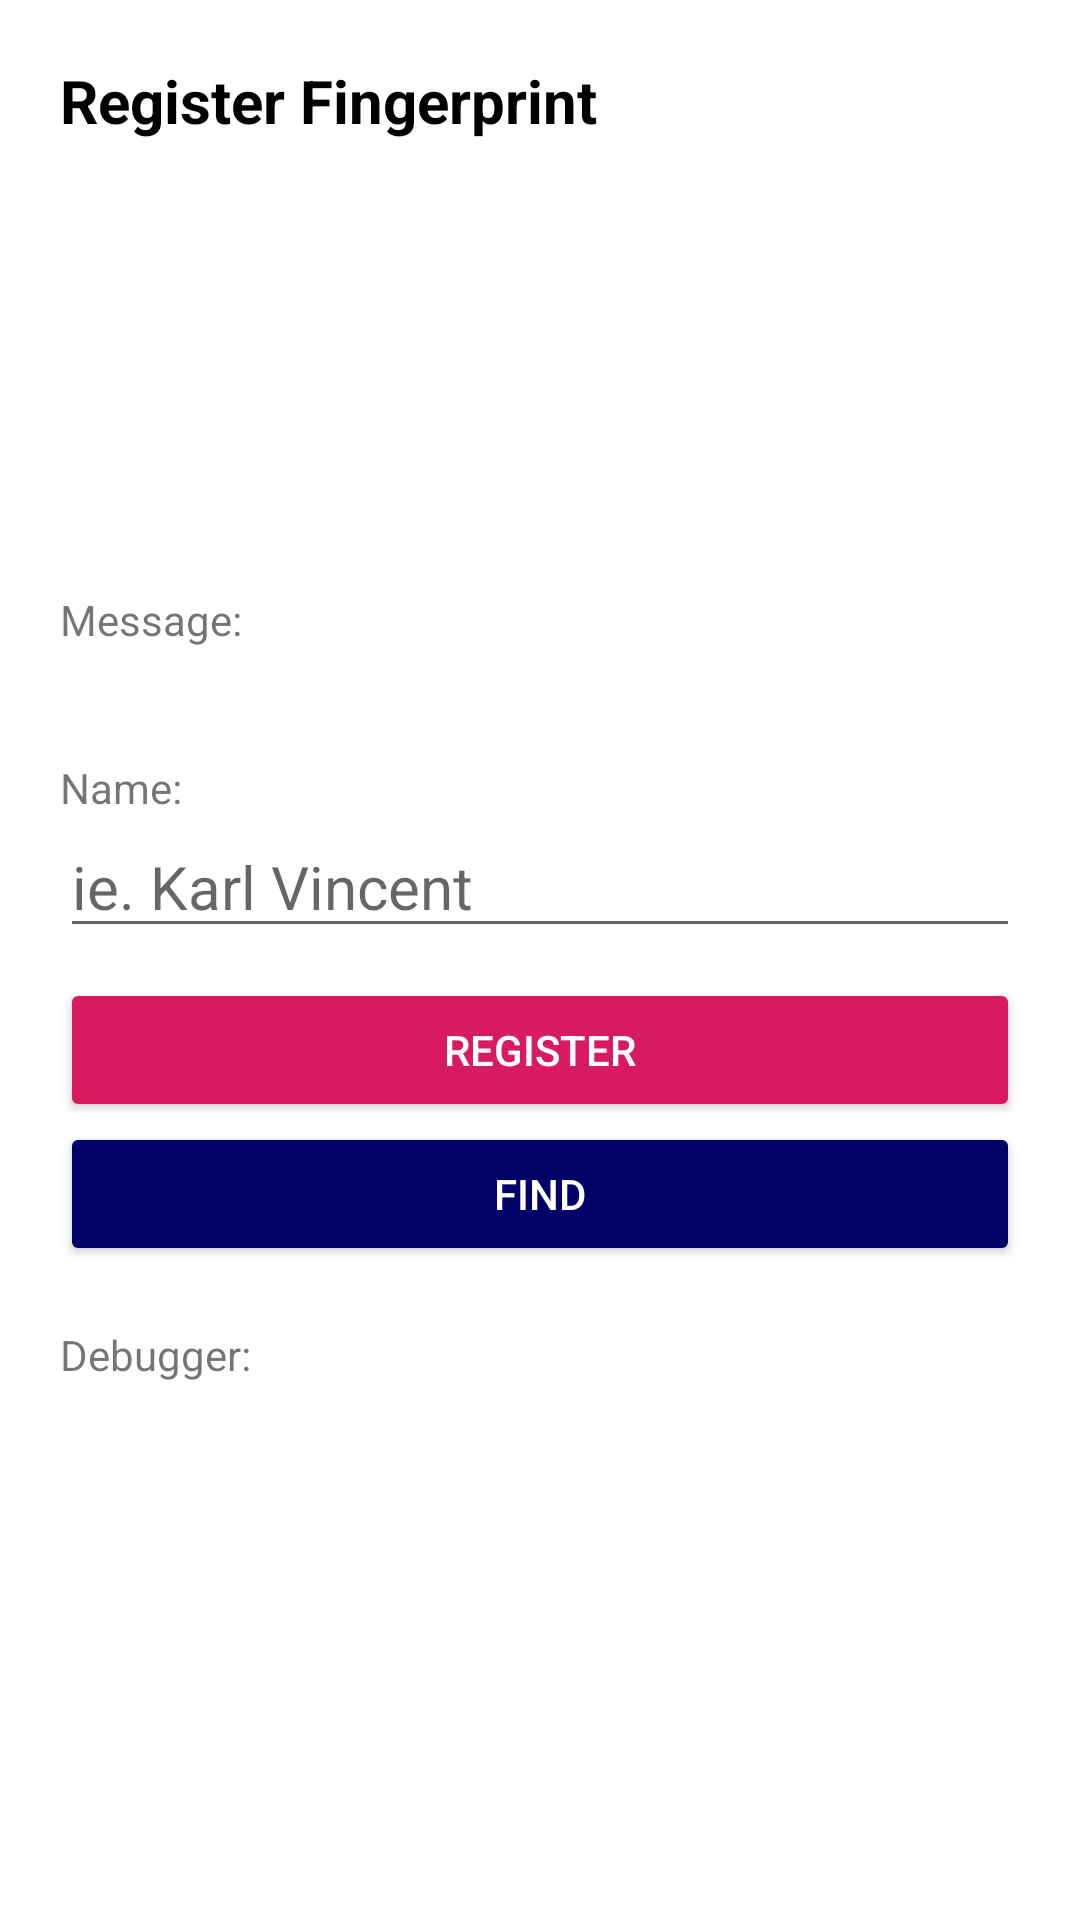

This screen was rendered from an Android layout file. Write that file and the resources it references.
<!-- AndroidManifest.xml: application theme AppTheme -->
<!-- res/layout/activity_register_fingerprint.xml -->
<?xml version="1.0" encoding="utf-8"?>
<LinearLayout xmlns:android="http://schemas.android.com/apk/res/android"
        xmlns:app="http://schemas.android.com/apk/res-auto"
        android:layout_width="match_parent"
        android:layout_height="match_parent"
        android:background="@color/white"
        android:orientation="vertical"
        android:padding="20dp">

    <TextView
            android:layout_width="match_parent"
            android:layout_height="wrap_content"
            android:layout_marginBottom="10dp"
            android:text="Register Fingerprint"
            android:textColor="@color/black"
            android:textSize="20sp"
            android:textStyle="bold" />

    <ImageView
            android:id="@+id/iv_thumbprint"
            android:layout_width="100dp"
            android:layout_height="100dp"
            android:layout_gravity="center_horizontal"
            android:layout_margin="20dp"
            android:contentDescription="TODO"
            android:scaleType="fitXY" />


    <TextView
            android:layout_width="match_parent"
            android:layout_height="wrap_content"
            android:text="Message:" />

    <TextView
            android:id="@+id/tv_message"
            android:layout_width="match_parent"
            android:layout_height="wrap_content"
            android:layout_marginBottom="10dp"
            android:textColor="@color/black"
            android:textSize="20sp" />

    <TextView
            android:layout_width="match_parent"
            android:layout_height="wrap_content"
            android:text="Name:" />

    <EditText
            android:id="@+id/et_name"
            android:layout_width="match_parent"
            android:layout_height="wrap_content"
            android:layout_marginBottom="10dp"
            android:hint="ie. Karl Vincent"
            android:textSize="20sp" />

    <Button
            android:id="@+id/btn_register"
            android:layout_width="match_parent"
            android:layout_height="wrap_content"
            android:layout_gravity="bottom"
            android:backgroundTint="@color/colorAccent"
            android:text="Register"
            android:textColor="@color/white"
            app:backgroundTint="@color/colorAccent" />

    <Button
            android:id="@+id/btn_find"
            android:layout_width="match_parent"
            android:layout_height="wrap_content"
            android:layout_gravity="bottom"
            android:layout_marginBottom="20dp"
            android:backgroundTint="@color/blue"
            android:text="Find"
            android:textColor="@color/white"
            app:backgroundTint="@color/blue" />

    <TextView
            android:layout_width="match_parent"
            android:layout_height="wrap_content"
            android:text="Debugger:" />

    <TextView
            android:id="@+id/tv_debugger"
            android:layout_width="wrap_content"
            android:layout_height="wrap_content"
            android:textSize="20sp"
            app:autoSizeTextType="uniform" />


</LinearLayout>
<!-- resources referenced by this layout -->
<resources>
  <color name="black">#000</color>
  <color name="blue">#000066</color>
  <color name="colorAccent">#D81B60</color>
  <color name="white">#FFF</color>
  <style name="AppTheme" parent="Theme.AppCompat.Light.DarkActionBar">
          
          <item name="colorPrimary">@color/colorPrimary</item>
          <item name="colorPrimaryDark">@color/colorPrimaryDark</item>
          <item name="colorAccent">@color/colorAccent</item>
      </style>
  <color name="colorPrimary">#008577</color>
  <color name="colorPrimaryDark">#00574B</color>
</resources>
